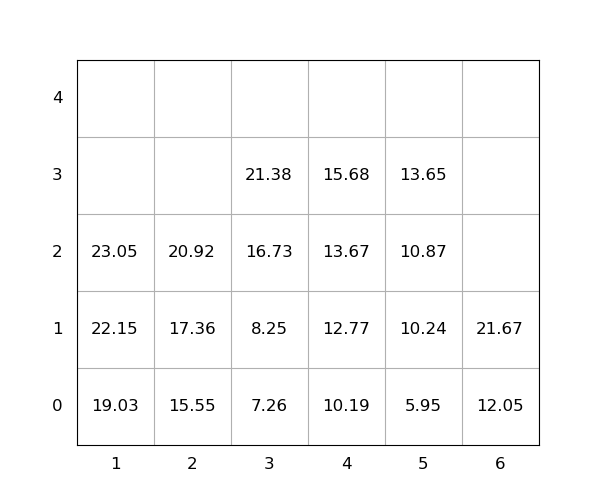

The data file committed next to this chart (first rows):
idx, loc_x, loc_y, loc_z, weight, seq, emerg, reloc, size(ft)
1, 1, 0, 0, 19.03, 1, 0, 0, 20
2, 1, 0, 1, 22.15, 2, 0, 0, 20
3, 2, 0, 0, 15.55, 3, 0, 0, 20
4, 6, 0, 0, 12.05, 4, 0, 0, 20
5, 4, 0, 0, 10.19, 5, 0, 0, 20
6, 1, 0, 2, 23.05, 6, 0, 0, 20
7, 4, 0, 1, 12.77, 7, 0, 0, 20
8, 6, 0, 1, 21.67, 8, 0, 0, 20
9, 3, 0, 0, 7.26, 9, 0, 0, 20
10, 2, 0, 1, 17.36, 10, 0, 0, 20
11, 3, 0, 1, 8.25, 11, 0, 0, 20
12, 3, 0, 2, 16.73, 12, 0, 0, 20
13, 2, 0, 2, 20.92, 13, 0, 0, 20
14, 3, 0, 3, 21.38, 14, 0, 0, 20
15, 4, 0, 2, 13.67, 15, 0, 0, 20
16, 5, 0, 0, 5.95, 16, 0, 0, 20
17, 4, 0, 3, 15.68, 17, 0, 0, 20
18, 5, 0, 1, 10.24, 18, 0, 0, 20
19, 5, 0, 2, 10.87, 19, 0, 0, 20
20, 5, 0, 3, 13.65, 20, 0, 0, 20
